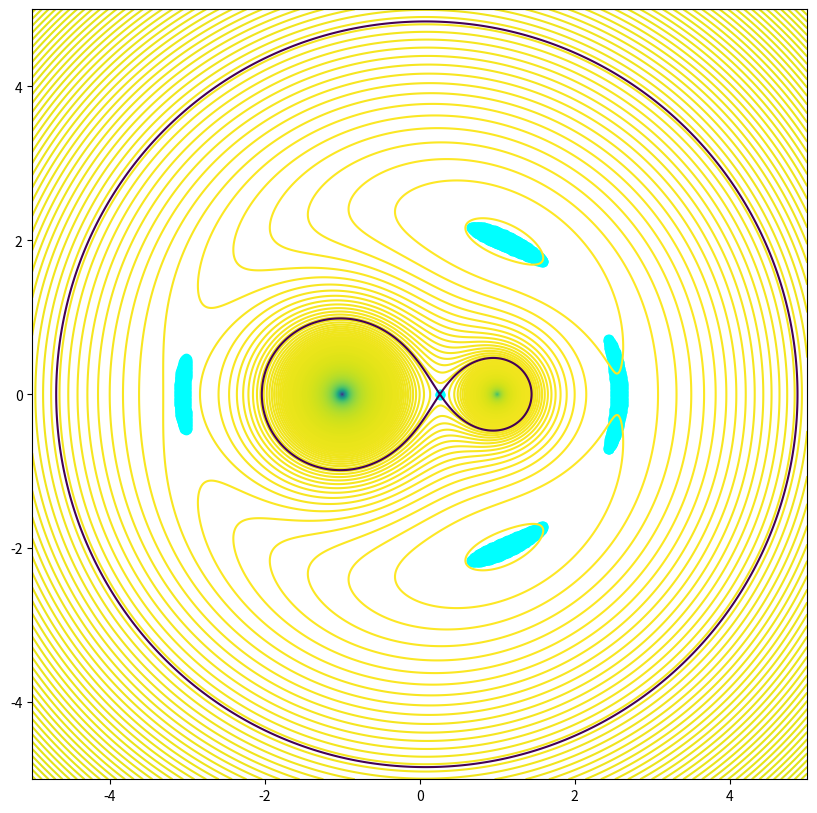

Reproduce this figure in Python.
#NumPy, matplot libraries
import numpy as np
import matplotlib.pyplot as plt
from matplotlib.animation import FuncAnimation
#G is the gravitation constant for simplification its 1
G=1
#w is angular frequency, calculated by equating m*w**2*r=G*M*m/r**2
w=0.5
#Masses of particles
M1=1
M2=3
#position and velocities
x1=1
y1=0

x2=-1
y2=0
#test particle
xp=0.4
yp=0.7

vxp=0
vyp=0

#starts at 
t=0

#used for data storage
XP=[]
YP=[]

#adds till K where t<K
dt=0.01

while t<20:
    #distance between particles
    r=np.sqrt((x2-x1)**2+(y2-y1)**2)
    #if particles collide the code stops
    if r<0.001:
        break
    #distance from test particle from the particles
    rp1=np.sqrt((xp-x1)**2+(yp-y1)**2)
    rp2=np.sqrt((xp-x2)**2+(yp-y2)**2)
    #i hope u understand 
    if rp1<0.001 or rp2<0.001:
        break

    axp=-(G*M2*(xp-x1))/rp1**3-(G*M1*(xp-x2))/rp2**3+(2*w*vyp)+(w**2*xp)
    ayp=-(G*M2*(yp-y1))/rp1**3-(G*M1*(yp-y2))/rp2**3-(2*w*vxp)+(w**2*yp)


    vxp=vxp+axp*dt
    vyp=vyp+ayp*dt
    


    xp=xp+vxp*dt
    yp=yp+vyp*dt

    t+=dt


    XP.append(xp)
    YP.append(yp)

x=np.linspace(-5,5,1000)
y=np.linspace(-5,5,1000)
X,Y=np.meshgrid(x,y)

r1=np.sqrt((X-x1)**2+(Y-y1)**2+0.001)
r2=np.sqrt((X-x2)**2+(Y-y2)**2+0.001)

phi_g=-((G*M1)/r1)-((G*M2)/r2)
phi_f=-0.5*w**2*(X**2 + Y**2)

phi=phi_g+phi_f
dphidy,dphidx=np.gradient(phi)
gradphi=np.sqrt(dphidy**2+dphidx**2)
mask1=gradphi<0.0005

LX=X[mask1]
LY=Y[mask1]

for i in range(len(LX)):
         if min(x1,x2)<LX[i]<max(x1,x2) and LY[i]<0.0005:
             phi_l1=phi[mask1][i]



fig,axes=plt.subplots(figsize=(10,10))
axes.set_xlim(-5,5)
axes.set_ylim(-5,5)
axes.scatter(x1,y1,color='r')
axes.scatter(x2,y2,color='b')
axes.contour(X,Y,phi,levels=1000)
axes.contour(X,Y,phi,levels=[phi_l1],color='red')
plt.scatter(LX,LY,color='cyan')

particle,=axes.plot([],[],'o',color='black')

def animate(i):
    particle.set_data([XP[i]],[YP[i]])
    return particle,

ani=FuncAnimation(fig,animate,frames=len(XP),interval=10)
plt.show()
